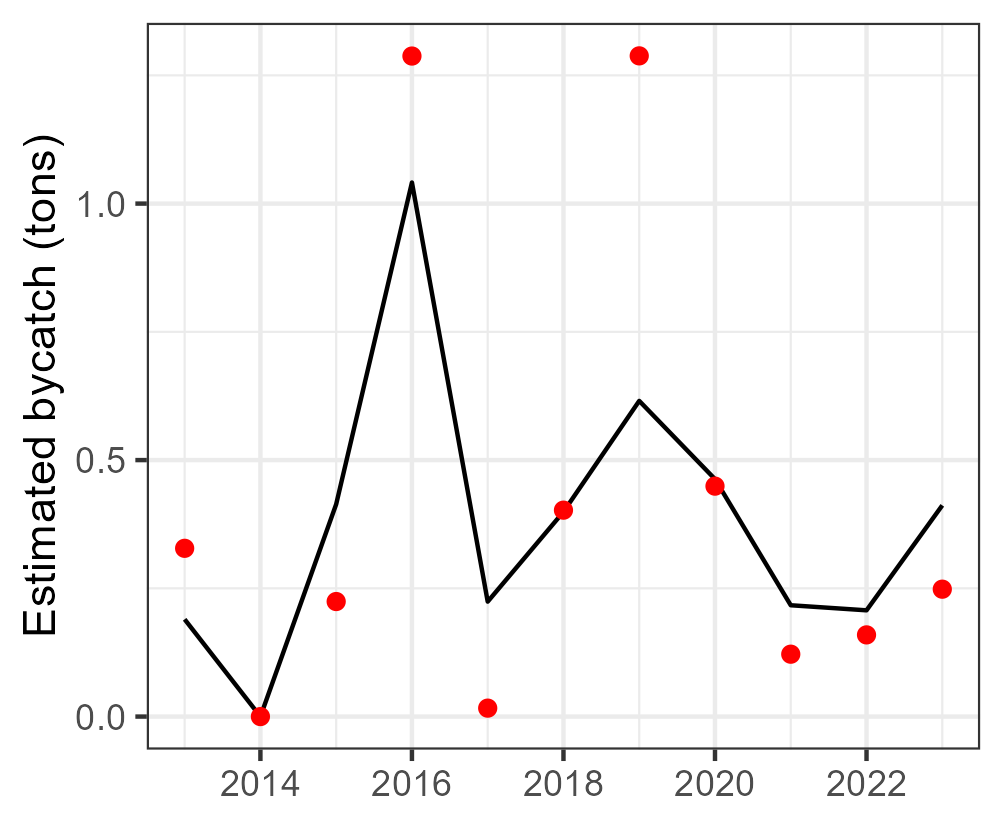

The data file committed next to this chart (first rows):
Year, est, se, est_corr, se_corr, lwr, upr, type, species
2013, 0.1896, NA, 0.1896, NA, NA, NA, single, Lamnidae
2014, 1.95181616704101e-07, NA, 1.95181616704101e-07, NA, NA, NA, single, Lamnidae
2015, 0.4139, NA, 0.4139, NA, NA, NA, single, Lamnidae
2016, 1.041, NA, 1.041, NA, NA, NA, single, Lamnidae
2017, 0.2241, NA, 0.2241, NA, NA, NA, single, Lamnidae
2018, 0.3992, NA, 0.3992, NA, NA, NA, single, Lamnidae
2019, 0.6154, NA, 0.6154, NA, NA, NA, single, Lamnidae
2020, 0.4629, NA, 0.4629, NA, NA, NA, single, Lamnidae
2021, 0.217, NA, 0.217, NA, NA, NA, single, Lamnidae
2022, 0.2071, NA, 0.2071, NA, NA, NA, single, Lamnidae
2023, 0.4117, NA, 0.4117, NA, NA, NA, single, Lamnidae
